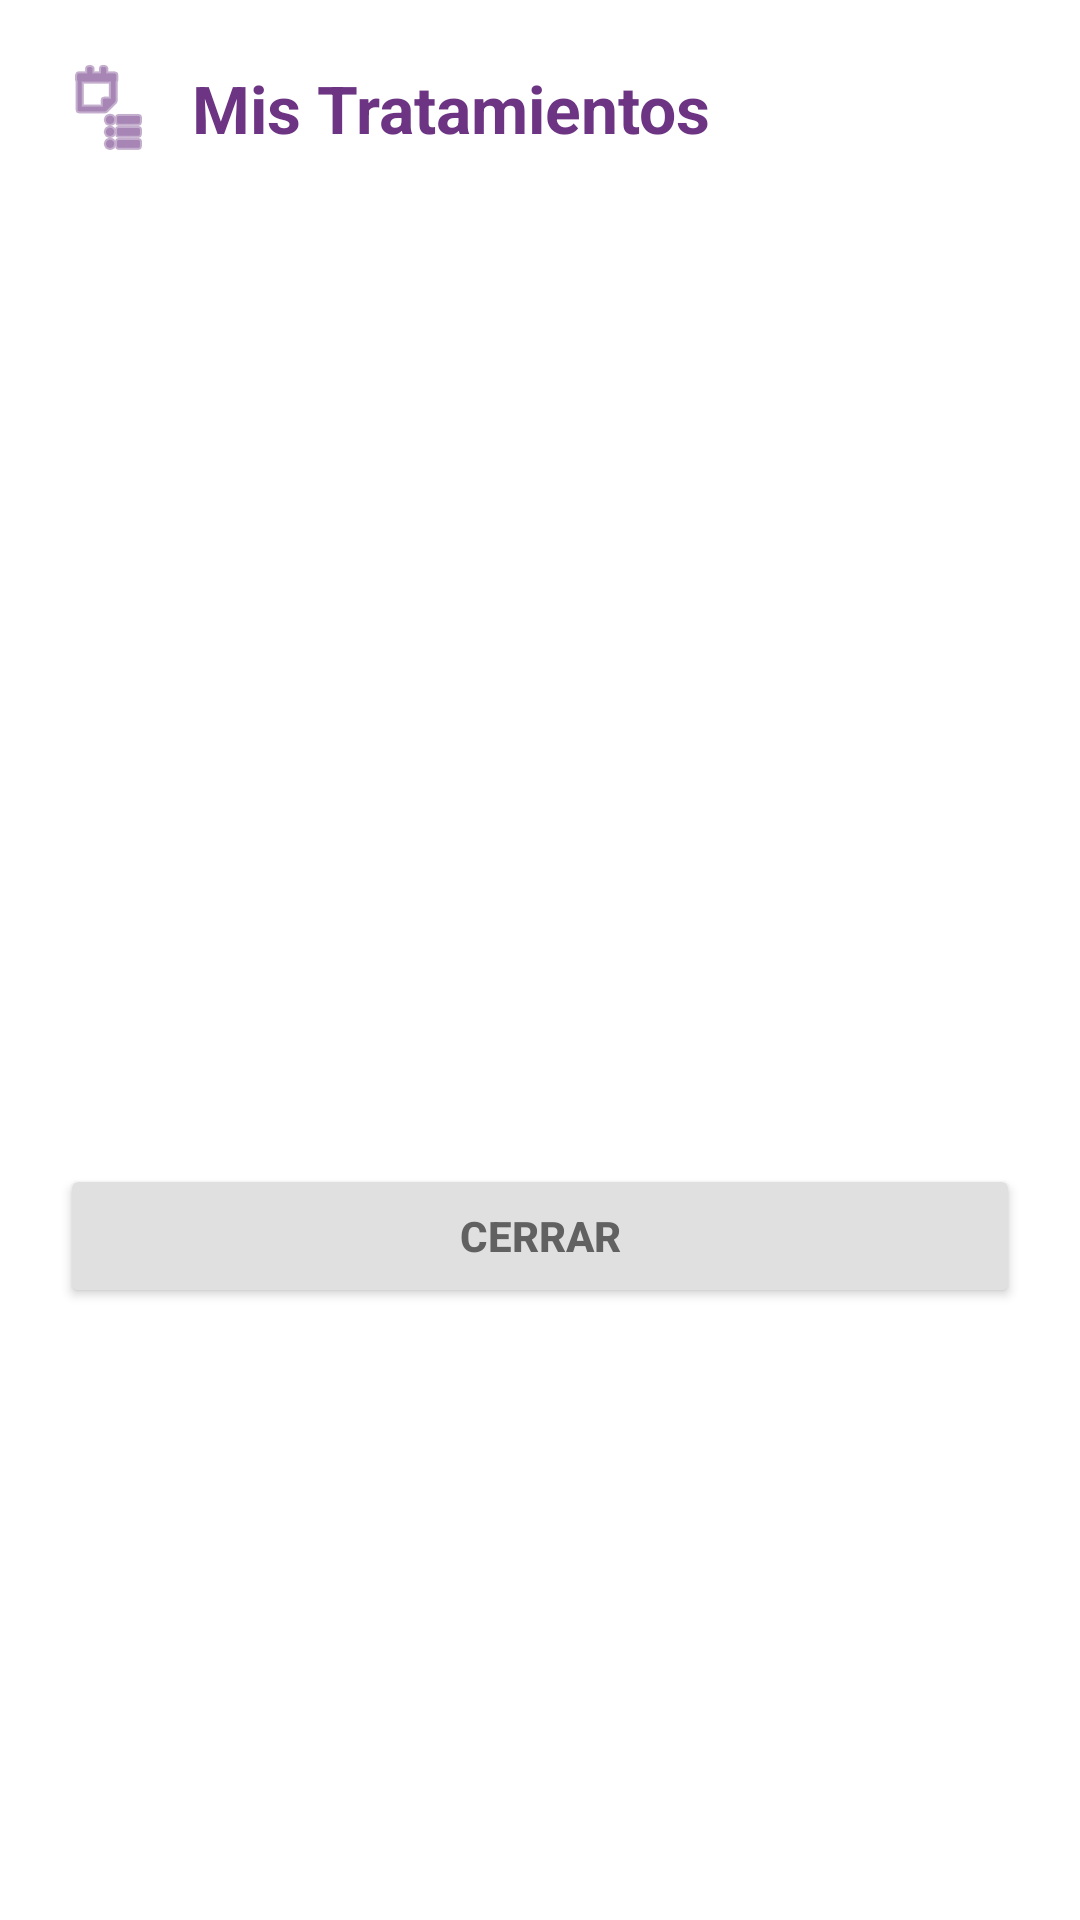

Produce the Android XML layout that renders to this screen, including the resource entries it uses.
<!-- AndroidManifest.xml: application theme Theme.PROYECT -->
<!-- res/layout/dialog_lista_tratamientos.xml -->
<?xml version="1.0" encoding="utf-8"?>
<LinearLayout xmlns:android="http://schemas.android.com/apk/res/android"
    xmlns:app="http://schemas.android.com/apk/res-auto"
    android:layout_width="match_parent"
    android:layout_height="wrap_content"
    android:orientation="vertical"
    android:background="@android:color/white"
    android:padding="20dp">

    <LinearLayout
        android:layout_width="match_parent"
        android:layout_height="wrap_content"
        android:orientation="horizontal"
        android:gravity="center_vertical"
        android:layout_marginBottom="20dp">

        <ImageView
            android:layout_width="32dp"
            android:layout_height="32dp"
            android:src="@android:drawable/ic_menu_agenda"
            android:layout_marginEnd="12dp"
            app:tint="#6C3483" />

        <TextView
            android:layout_width="wrap_content"
            android:layout_height="wrap_content"
            android:text="Mis Tratamientos"
            android:textSize="22sp"
            android:textStyle="bold"
            android:textColor="#6C3483"/>
    </LinearLayout>

    <ScrollView
        android:layout_width="match_parent"
        android:layout_height="300dp"
        android:scrollbars="vertical">

        <LinearLayout
            android:id="@+id/contenedorTratamientos"
            android:layout_width="match_parent"
            android:layout_height="wrap_content"
            android:orientation="vertical">

        </LinearLayout>
    </ScrollView>

    <Button
        android:id="@+id/btnCerrarLista"
        android:layout_width="match_parent"
        android:layout_height="wrap_content"
        android:text="Cerrar"
        android:backgroundTint="#E0E0E0"
        android:textColor="#616161"
        android:textStyle="bold"
        android:layout_marginTop="16dp"/>

</LinearLayout>
<!-- resources referenced by this layout -->
<resources>
  <style name="Theme.PROYECT" parent="Theme.Material3.DayNight.NoActionBar">
          <item name="colorPrimary">@color/medical_primary</item>
          <item name="colorPrimaryVariant">@color/medical_secondary</item>
          <item name="colorOnPrimary">@color/white</item>
          <item name="android:statusBarColor">?attr/colorPrimaryVariant</item>
      </style>
  <color name="medical_primary">@color/premium_green_dark</color>
  <color name="medical_secondary">@color/premium_green_light</color>
  <color name="white">#FFFFFFFF</color>
  <color name="premium_green_dark">#059669</color>
  <color name="premium_green_light">#34D399</color>
</resources>
